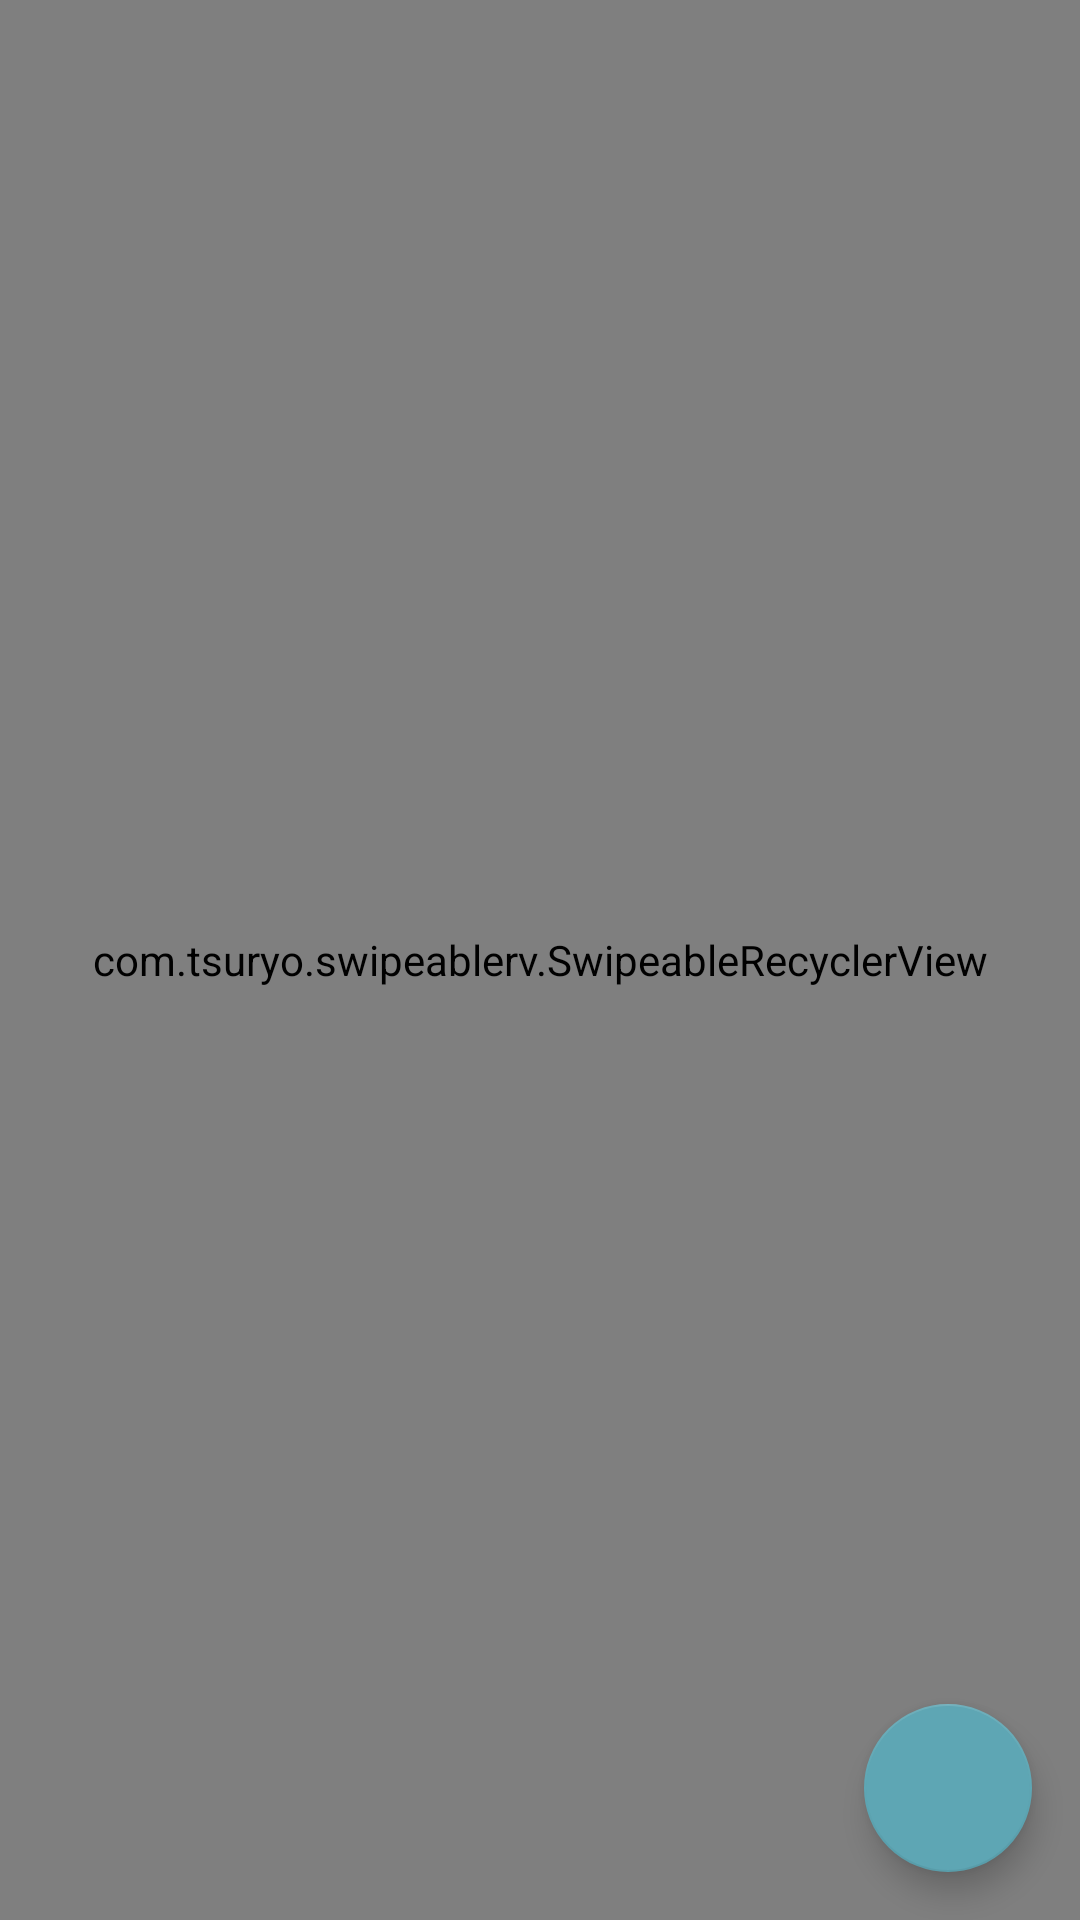

Here is an Android app screen rendered from its layout file. Give the layout XML and the strings, colors and styles it references.
<!-- AndroidManifest.xml: application theme Theme.GachiApp -->
<!-- res/layout/activity_show_cards.xml -->
<?xml version="1.0" encoding="utf-8"?>
<androidx.constraintlayout.widget.ConstraintLayout xmlns:android="http://schemas.android.com/apk/res/android"
    xmlns:app="http://schemas.android.com/apk/res-auto"
    xmlns:tools="http://schemas.android.com/tools"
    android:layout_width="match_parent"
    android:layout_height="match_parent"
    tools:context=".activity.main.ShowDecksActivity">

    <com.tsuryo.swipeablerv.SwipeableRecyclerView
        android:id="@+id/rvCard"
        android:layout_width="0dp"
        android:layout_height="0dp"
        android:visibility="visible"
        app:layout_constraintBottom_toBottomOf="parent"
        app:layout_constraintEnd_toEndOf="parent"
        app:layout_constraintStart_toStartOf="parent"
        app:layout_constraintTop_toTopOf="parent"
        app:leftBgColor="@color/mainBlue"
        app:leftImage="@drawable/ic_edit"
        app:leftText="Editar"
        app:rightBgColor="@color/red"
        app:rightImage="@drawable/ic_delete"
        app:rightText="Excluir"
        app:textColor="@android:color/white"
        app:textSize="20sp"
        tools:ignore="SpeakableTextPresentCheck" />

    <com.google.android.material.floatingactionbutton.FloatingActionButton
        android:id="@+id/fabCard"
        android:layout_width="wrap_content"
        android:layout_height="wrap_content"
        android:layout_margin="16dp"
        android:clickable="true"
        app:backgroundTint="@color/mainBlue"
        app:layout_constraintBottom_toBottomOf="parent"
        app:layout_constraintEnd_toEndOf="parent"
        app:srcCompat="@drawable/ic_add"
        tools:ignore="SpeakableTextPresentCheck" />

    <ImageView
        android:id="@+id/imageEmpty"
        android:layout_width="0dp"
        android:layout_height="0dp"
        android:visibility="gone"
        app:layout_constraintBottom_toTopOf="@+id/guideline6"
        app:layout_constraintEnd_toEndOf="parent"
        app:layout_constraintHorizontal_bias="0.0"
        app:layout_constraintStart_toStartOf="parent"
        app:layout_constraintTop_toTopOf="@+id/guideline7"
        app:srcCompat="@drawable/ic_round_close_24" />

    <androidx.constraintlayout.widget.Guideline
        android:id="@+id/guideline6"
        android:layout_width="wrap_content"
        android:layout_height="wrap_content"
        android:orientation="horizontal"
        app:layout_constraintGuide_percent="0.5" />

    <androidx.constraintlayout.widget.Guideline
        android:id="@+id/guideline7"
        android:layout_width="wrap_content"
        android:layout_height="wrap_content"
        android:orientation="horizontal"
        app:layout_constraintGuide_percent="0.25" />

    <TextView
        android:id="@+id/textEmpty"
        android:layout_width="0dp"
        android:layout_height="wrap_content"
        android:text="Este deck está vazio"
        android:textAlignment="center"
        android:textAllCaps="false"
        android:textColor="@color/mediumBlue"
        android:textIsSelectable="true"
        android:visibility="gone"
        app:layout_constraintEnd_toEndOf="parent"
        app:layout_constraintStart_toStartOf="parent"
        app:layout_constraintTop_toBottomOf="@+id/imageEmpty" />

</androidx.constraintlayout.widget.ConstraintLayout>
<!-- resources referenced by this layout -->
<resources>
  <color name="mainBlue">#5EA6B4</color>
  <color name="mediumBlue">#407993</color>
  <color name="red">#B53834</color>
  <!-- drawable ic_round_close_24 (drawable) -->
  <vector android:height="100dp" android:tint="#5EA6B4"
      android:viewportHeight="24" android:viewportWidth="24"
      android:width="100dp" xmlns:android="http://schemas.android.com/apk/res/android">
      <path android:fillColor="@android:color/white" android:pathData="M18.3,5.71c-0.39,-0.39 -1.02,-0.39 -1.41,0L12,10.59 7.11,5.7c-0.39,-0.39 -1.02,-0.39 -1.41,0 -0.39,0.39 -0.39,1.02 0,1.41L10.59,12 5.7,16.89c-0.39,0.39 -0.39,1.02 0,1.41 0.39,0.39 1.02,0.39 1.41,0L12,13.41l4.89,4.89c0.39,0.39 1.02,0.39 1.41,0 0.39,-0.39 0.39,-1.02 0,-1.41L13.41,12l4.89,-4.89c0.38,-0.38 0.38,-1.02 0,-1.4z"/>
  </vector>
  <style name="Theme.GachiApp" parent="Theme.AppCompat.DayNight.DarkActionBar">
          
          <item name="colorPrimary">@color/mainBlue</item>
          <item name="colorPrimaryVariant">@color/darkerBlue</item>
          <item name="colorOnPrimary">@color/white</item>
          
          <item name="colorSecondary">@color/teal_200</item>
          <item name="colorSecondaryVariant">@color/teal_700</item>
          <item name="colorOnSecondary">@color/black</item>
          
          <item name="android:statusBarColor" tools:targetApi="l">?attr/colorPrimaryVariant</item>
          
      </style>
  <color name="darkerBlue">#0F305C</color>
  <color name="white">#FFFFFFFF</color>
  <color name="teal_200">#FF03DAC5</color>
  <color name="teal_700">#FF018786</color>
  <color name="black">#FF000000</color>
</resources>
